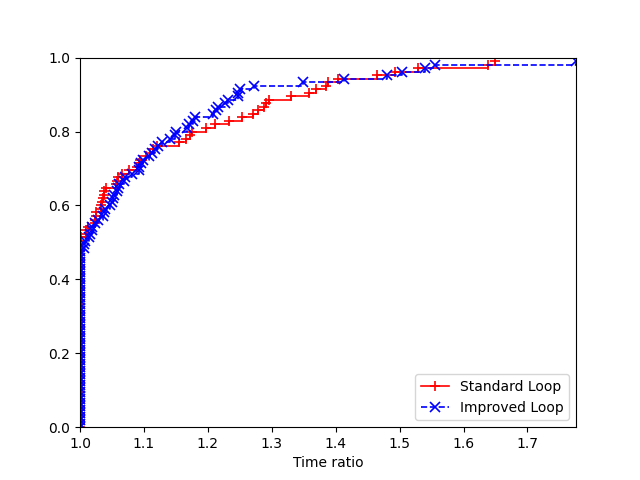

The data file committed next to this chart (first rows):
2, Standard Loop, Improved Loop
data/burma14.tsp:91820, 0.005828, 0.005465
data/burma14.tsp:74125, 0.005290, 0.005885
data/burma14.tsp:80478, 0.005208, 0.005290
data/ulysses16.tsp:91820, 0.02726, 0.02701
data/ulysses16.tsp:74125, 0.02674, 0.0258
data/ulysses16.tsp:80478, 0.02834, 0.02594
data/ulysses22.tsp:91820, 0.03197, 0.03072
data/ulysses22.tsp:74125, 0.03218, 0.03112
data/ulysses22.tsp:80478, 0.02805, 0.02576
data/att48.tsp:91820, 0.1758, 0.1792
data/att48.tsp:74125, 0.1778, 0.1802
data/att48.tsp:80478, 0.1748, 0.1746
data/eil51.tsp:91820, 0.3175, 0.2949
data/eil51.tsp:74125, 0.2773, 0.3111
data/eil51.tsp:80478, 0.2881, 0.3252
data/berlin52.tsp:91820, 0.03292, 0.03118
data/berlin52.tsp:74125, 0.03274, 0.03154
data/berlin52.tsp:80478, 0.03244, 0.03142
data/st70.tsp:91820, 0.2317, 0.2333
data/st70.tsp:74125, 0.2548, 0.2486
data/st70.tsp:80478, 0.247, 0.256
data/eil76.tsp:91820, 0.1898, 0.1386
data/eil76.tsp:74125, 0.2022, 0.1354
data/eil76.tsp:80478, 0.1593, 0.175
data/pr76.tsp:91820, 3.177, 4.702
data/pr76.tsp:74125, 3.185, 3.848
data/pr76.tsp:80478, 2.948, 4.539
data/gr96.tsp:91820, 2.189, 3.094
data/gr96.tsp:74125, 2.356, 2.227
data/gr96.tsp:80478, 2.036, 2.231
data/rat99.tsp:91820, 1.187, 1.362
data/rat99.tsp:74125, 1.302, 1.656
data/rat99.tsp:80478, 1.216, 1.053
data/kroA100.tsp:91820, 1.619, 1.382
data/kroA100.tsp:74125, 1.246, 1.323
data/kroA100.tsp:80478, 1.285, 1.336
data/kroB100.tsp:91820, 2.796, 2.509
data/kroB100.tsp:74125, 4.068, 2.467
data/kroB100.tsp:80478, 2.998, 3.527
data/kroC100.tsp:91820, 1.994, 2.097
data/kroC100.tsp:74125, 1.916, 1.847
data/kroC100.tsp:80478, 1.788, 1.876
data/kroD100.tsp:91820, 1.694, 2.078
data/kroD100.tsp:74125, 1.708, 1.91
data/kroD100.tsp:80478, 1.822, 2.127
data/kroE100.tsp:91820, 2.086, 2.813
data/kroE100.tsp:74125, 2.012, 1.986
data/kroE100.tsp:80478, 1.935, 1.979
data/rd100.tsp:91820, 1.616, 1.892
data/rd100.tsp:74125, 2.281, 1.783
data/rd100.tsp:80478, 2.102, 1.548
data/eil101.tsp:91820, 0.9262, 0.9032
data/eil101.tsp:74125, 1.081, 0.9198
data/eil101.tsp:80478, 0.8568, 0.9354
data/lin105.tsp:91820, 1.458, 1.616
data/lin105.tsp:74125, 1.443, 1.646
data/lin105.tsp:80478, 1.283, 1.373
data/pr107.tsp:91820, 0.3721, 0.3824
data/pr107.tsp:74125, 0.4349, 0.3919
data/pr107.tsp:80478, 0.4547, 0.3238
... 45 more rows
